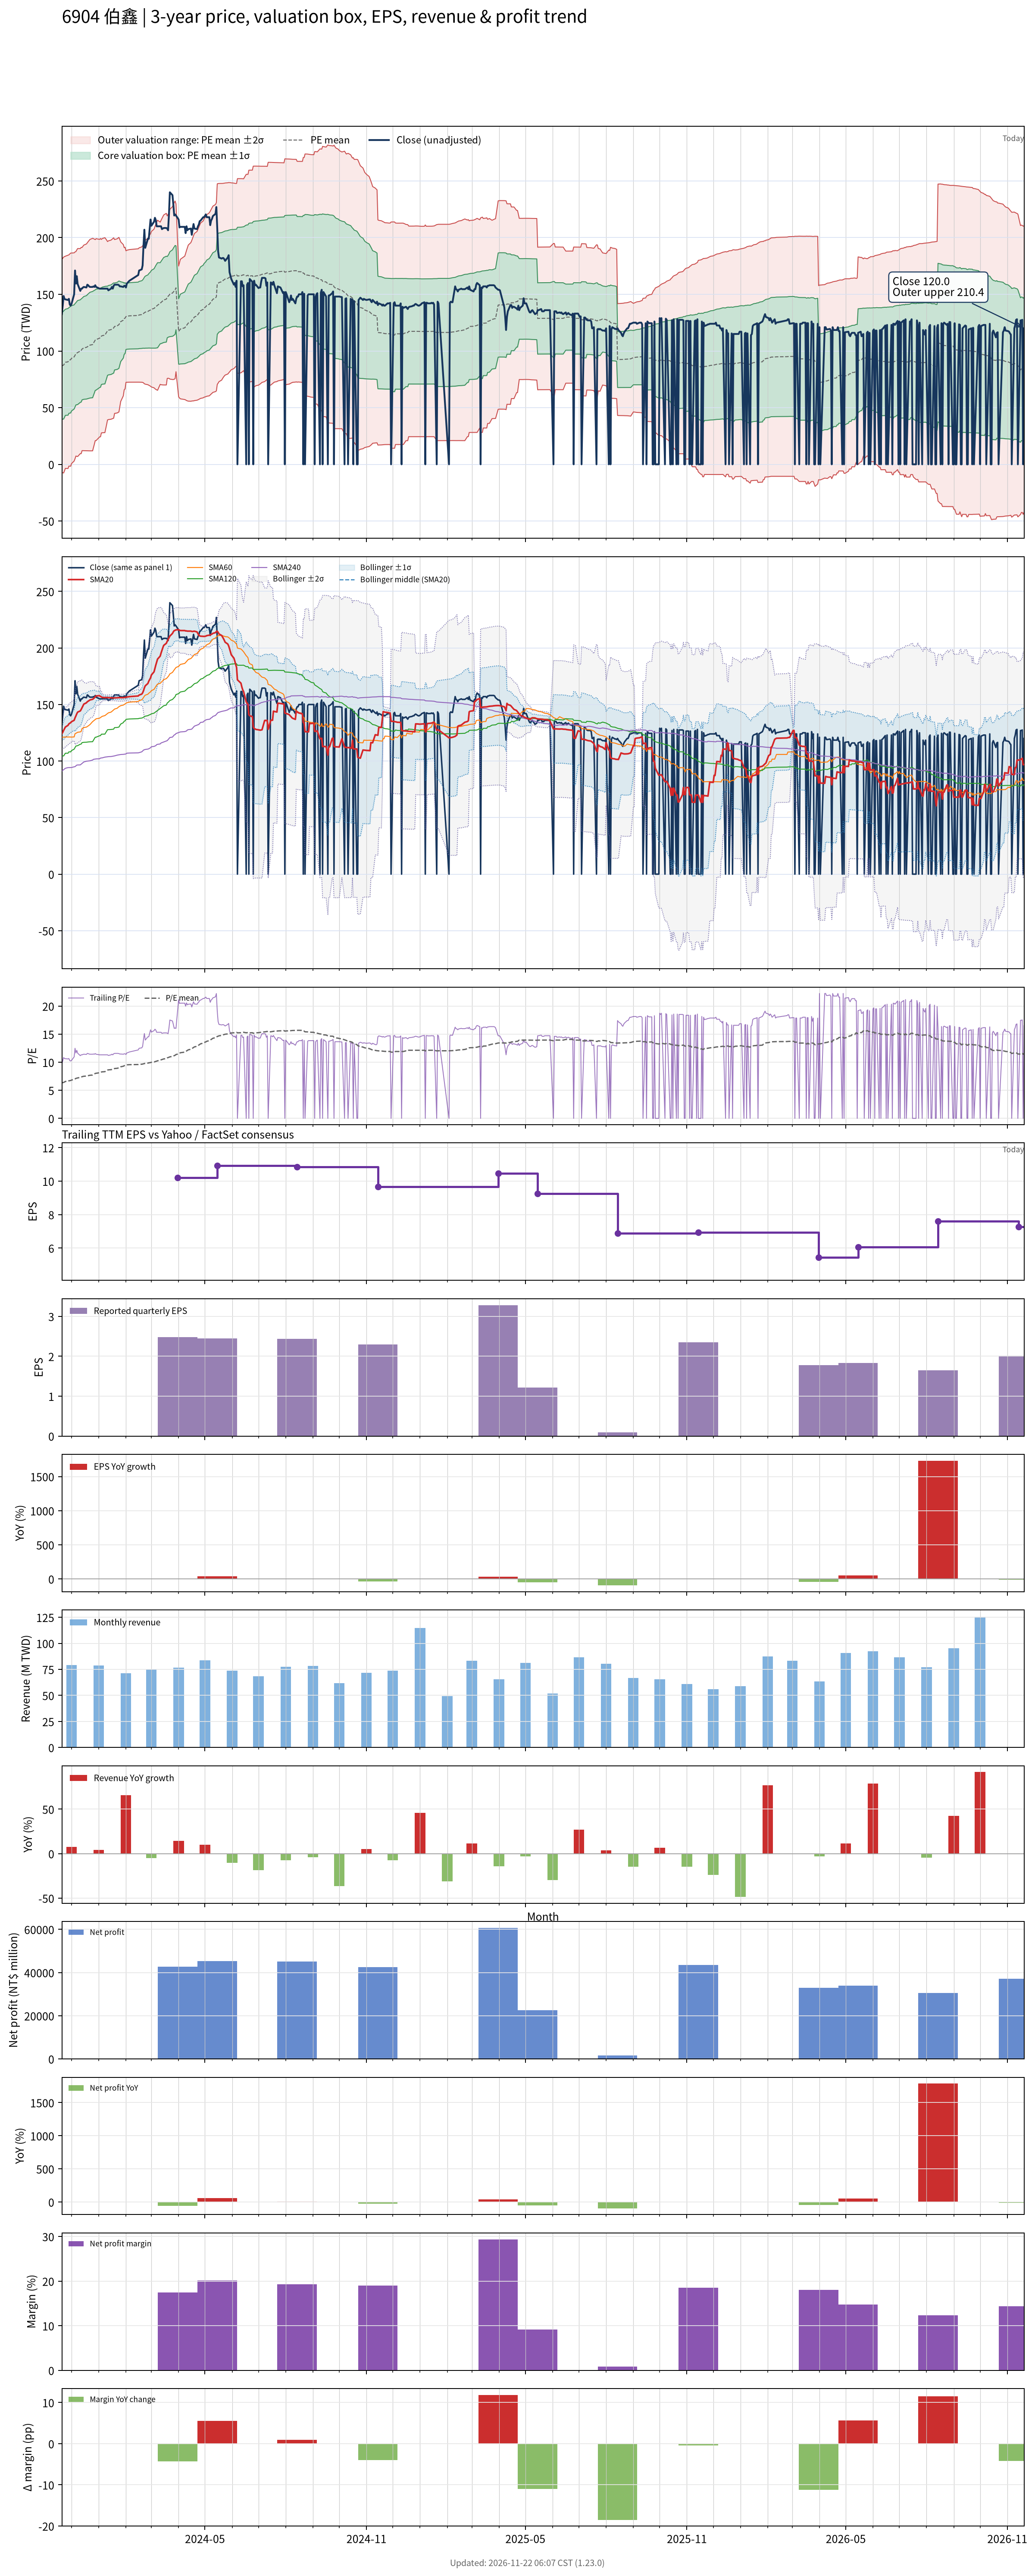

Source data for this figure (header and first rows):
# chart-version: skill-stock-dynamic-val…
date, close, available_date, period_end, eps, ttm_eps, pe, pe_mean, pe_std, price_m2, price_m1, price_mean, price_p1, price_p2, forward_eps, forward_pe, forward_pe_mean, forward_pe_std, forward_price_m2, forward_price_m1, forward_price_mean, forward_price_p1, forward_price_p2, sma20
2023-11-20, 132.5, 2023-11-14, 2023-09-30, 3.47, 13.7, 9.672, 6.337, 3.435, -7.303, 39.76, 86.82, 133.9, 180.9, , , , , , , , , , 124.2
2023-11-21, 140, 2023-11-14, 2023-09-30, 3.47, 13.7, 10.22, 6.364, 3.453, -7.421, 39.88, 87.19, 134.5, 181.8, , , , , , , , , , 125.4
2023-11-22, 148.5, 2023-11-14, 2023-09-30, 3.47, 13.7, 10.84, 6.394, 3.476, -7.644, 39.98, 87.6, 135.2, 182.9, , , , , , , , , , 127.1
2023-11-23, 146, 2023-11-14, 2023-09-30, 3.47, 13.7, 10.66, 6.483, 3.447, -5.641, 41.59, 88.82, 136.1, 183.3, , , , , , , , , , 128.6
2023-11-24, 145.5, 2023-11-14, 2023-09-30, 3.47, 13.7, 10.62, 6.572, 3.416, -3.561, 43.24, 90.03, 136.8, 183.6, , , , , , , , , , 130.1
2023-11-27, 145, 2023-11-14, 2023-09-30, 3.47, 13.7, 10.58, 6.6, 3.435, -3.696, 43.36, 90.42, 137.5, 184.5, , , , , , , , , , 131.6
2023-11-28, 146, 2023-11-14, 2023-09-30, 3.47, 13.7, 10.66, 6.689, 3.401, -1.534, 45.05, 91.64, 138.2, 184.8, , , , , , , , , , 132.9
2023-11-29, 141, 2023-11-14, 2023-09-30, 3.47, 13.7, 10.29, 6.715, 3.416, -1.604, 45.2, 92, 138.8, 185.6, , , , , , , , , , 133.4
2023-11-30, 140, 2023-11-14, 2023-09-30, 3.47, 13.7, 10.22, 6.741, 3.431, -1.656, 45.35, 92.35, 139.4, 186.4, , , , , , , , , , 133.9
2023-12-01, 141.5, 2023-11-14, 2023-09-30, 3.47, 13.7, 10.33, 6.827, 3.39, 0.6525, 47.09, 93.53, 140, 186.4, , , , , , , , , , 134.8
2023-12-04, 150, 2023-11-14, 2023-09-30, 3.47, 13.7, 10.95, 6.918, 3.352, 2.948, 48.86, 94.78, 140.7, 186.6, , , , , , , , , , 136.1
2023-12-05, 171, 2023-11-14, 2023-09-30, 3.47, 13.7, 12.48, 7.022, 3.329, 5.001, 50.6, 96.21, 141.8, 187.4, , , , , , , , , , 138.2
2023-12-06, 159.5, 2023-11-14, 2023-09-30, 3.47, 13.7, 11.64, 7.119, 3.292, 7.342, 52.44, 97.53, 142.6, 187.7, , , , , , , , , , 139.9
2023-12-07, 166, 2023-11-14, 2023-09-30, 3.47, 13.7, 12.12, 7.162, 3.323, 7.064, 52.59, 98.12, 143.6, 189.2, , , , , , , , , , 141.8
2023-12-08, 159, 2023-11-14, 2023-09-30, 3.47, 13.7, 11.61, 7.201, 3.348, 6.927, 52.79, 98.65, 144.5, 190.4, , , , , , , , , , 143.3
2023-12-11, 153, 2023-11-14, 2023-09-30, 3.47, 13.7, 11.17, 7.294, 3.301, 9.489, 54.71, 99.93, 145.1, 190.4, , , , , , , , , , 144.3
2023-12-12, 155, 2023-11-14, 2023-09-30, 3.47, 13.7, 11.31, 7.331, 3.321, 9.44, 54.94, 100.4, 145.9, 191.4, , , , , , , , , , 145.6
2023-12-13, 155, 2023-11-14, 2023-09-30, 3.47, 13.7, 11.31, 7.425, 3.271, 12.09, 56.91, 101.7, 146.5, 191.4, , , , , , , , , , 147.2
2023-12-14, 156, 2023-11-14, 2023-09-30, 3.47, 13.7, 11.39, 7.462, 3.291, 12.07, 57.15, 102.2, 147.3, 192.4, , , , , , , , , , 148.8
2023-12-15, 156.5, 2023-11-14, 2023-09-30, 3.47, 13.7, 11.42, 7.498, 3.31, 12.02, 57.37, 102.7, 148.1, 193.4, , , , , , , , , , 150.3
2023-12-18, 156, 2023-11-14, 2023-09-30, 3.47, 13.7, 11.39, 7.534, 3.329, 12, 57.61, 103.2, 148.8, 194.4, , , , , , , , , , 151.5
2023-12-19, 158.5, 2023-11-14, 2023-09-30, 3.47, 13.7, 11.57, 7.571, 3.349, 11.96, 57.84, 103.7, 149.6, 195.5, , , , , , , , , , 152.4
2023-12-20, 158, 2023-11-14, 2023-09-30, 3.47, 13.7, 11.53, 7.608, 3.368, 11.94, 58.09, 104.2, 150.4, 196.5, , , , , , , , , , 152.9
2023-12-21, 157, 2023-11-14, 2023-09-30, 3.47, 13.7, 11.46, 7.642, 3.387, 11.91, 58.31, 104.7, 151.1, 197.5, , , , , , , , , , 153.5
2023-12-22, 156.5, 2023-11-14, 2023-09-30, 3.47, 13.7, 11.42, 7.676, 3.404, 11.9, 58.53, 105.2, 151.8, 198.4, , , , , , , , , , 154
2023-12-25, 156.5, 2023-11-14, 2023-09-30, 3.47, 13.7, 11.42, 7.712, 3.421, 11.92, 58.78, 105.6, 152.5, 199.4, , , , , , , , , , 154.6
2023-12-26, 157, 2023-11-14, 2023-09-30, 3.47, 13.7, 11.46, 7.807, 3.363, 14.81, 60.88, 107, 153, 199.1, , , , , , , , , , 155.2
2023-12-27, 156.5, 2023-11-14, 2023-09-30, 3.47, 13.7, 11.42, 7.902, 3.301, 17.8, 63.03, 108.3, 153.5, 198.7, , , , , , , , , , 155.9
2023-12-28, 158, 2023-11-14, 2023-09-30, 3.47, 13.7, 11.53, 7.998, 3.237, 20.89, 65.23, 109.6, 153.9, 198.3, , , , , , , , , , 156.8
2023-12-29, 156.5, 2023-11-14, 2023-09-30, 3.47, 13.7, 11.42, 8.032, 3.251, 20.96, 65.5, 110, 154.6, 199.1, , , , , , , , , , 157.6
2024-01-02, 155, 2023-11-14, 2023-09-30, 3.47, 13.7, 11.31, 8.127, 3.18, 24.21, 67.77, 111.3, 154.9, 198.5, , , , , , , , , , 157.8
2024-01-03, 155, 2023-11-14, 2023-09-30, 3.47, 13.7, 11.31, 8.159, 3.192, 24.33, 68.06, 111.8, 155.5, 199.2, , , , , , , , , , 157
2024-01-04, 155, 2023-11-14, 2023-09-30, 3.47, 13.7, 11.31, 8.254, 3.115, 27.72, 70.4, 113.1, 155.8, 198.4, , , , , , , , , , 156.8
2024-01-05, 155, 2023-11-14, 2023-09-30, 3.47, 13.7, 11.31, 8.286, 3.127, 27.86, 70.69, 113.5, 156.4, 199.2, , , , , , , , , , 156.2
2024-01-08, 155, 2023-11-14, 2023-09-30, 3.47, 13.7, 11.31, 8.319, 3.138, 28, 70.98, 114, 157, 199.9, , , , , , , , , , 156.1
2024-01-09, 155, 2023-11-14, 2023-09-30, 3.47, 13.7, 11.31, 8.413, 3.054, 31.57, 73.42, 115.3, 157.1, 199, , , , , , , , , , 156.2
2024-01-10, 155, 2023-11-14, 2023-09-30, 3.47, 13.7, 11.31, 8.508, 2.966, 35.29, 75.92, 116.6, 157.2, 197.8, , , , , , , , , , 156.2
2024-01-11, 155, 2023-11-14, 2023-09-30, 3.47, 13.7, 11.31, 8.602, 2.871, 39.17, 78.51, 117.8, 157.2, 196.5, , , , , , , , , , 156.2
2024-01-12, 153.5, 2023-11-14, 2023-09-30, 3.47, 13.7, 11.2, 8.637, 2.877, 39.49, 78.91, 118.3, 157.7, 197.2, , , , , , , , , , 156
2024-01-15, 155, 2023-11-14, 2023-09-30, 3.47, 13.7, 11.31, 8.673, 2.884, 39.8, 79.31, 118.8, 158.3, 197.8, , , , , , , , , , 155.9
2024-01-16, 156.5, 2023-11-14, 2023-09-30, 3.47, 13.7, 11.42, 8.709, 2.891, 40.12, 79.72, 119.3, 158.9, 198.5, , , , , , , , , , 156
2024-01-17, 155, 2023-11-14, 2023-09-30, 3.47, 13.7, 11.31, 8.744, 2.896, 40.44, 80.12, 119.8, 159.5, 199.2, , , , , , , , , , 155.8
2024-01-18, 157.5, 2023-11-14, 2023-09-30, 3.47, 13.7, 11.5, 8.781, 2.903, 40.75, 80.52, 120.3, 160.1, 199.9, , , , , , , , , , 155.8
2024-01-19, 158.5, 2023-11-14, 2023-09-30, 3.47, 13.7, 11.57, 8.877, 2.8, 44.91, 83.27, 121.6, 160, 198.3, , , , , , , , , , 155.8
2024-01-22, 158.5, 2023-11-14, 2023-09-30, 3.47, 13.7, 11.57, 8.917, 2.804, 45.34, 83.75, 122.2, 160.6, 199, , , , , , , , , , 155.9
2024-01-23, 158.5, 2023-11-14, 2023-09-30, 3.47, 13.7, 11.57, 8.956, 2.808, 45.74, 84.22, 122.7, 161.2, 199.6, , , , , , , , , , 156.1
2024-01-24, 158, 2023-11-14, 2023-09-30, 3.47, 13.7, 11.53, 8.996, 2.81, 46.24, 84.74, 123.2, 161.7, 200.2, , , , , , , , , , 156.1
2024-01-25, 157, 2023-11-14, 2023-09-30, 3.47, 13.7, 11.46, 9.091, 2.694, 50.73, 87.64, 124.6, 161.5, 198.4, , , , , , , , , , 156.1
2024-01-26, 157, 2023-11-14, 2023-09-30, 3.47, 13.7, 11.46, 9.187, 2.57, 55.46, 90.66, 125.9, 161.1, 196.3, , , , , , , , , , 156.1
2024-01-29, 156.5, 2023-11-14, 2023-09-30, 3.47, 13.7, 11.42, 9.282, 2.434, 60.46, 93.81, 127.2, 160.5, 193.9, , , , , , , , , , 156.1
2024-01-30, 157.5, 2023-11-14, 2023-09-30, 3.47, 13.7, 11.5, 9.378, 2.288, 65.79, 97.13, 128.5, 159.8, 191.2, , , , , , , , , , 156.2
2024-01-31, 157.5, 2023-11-14, 2023-09-30, 3.47, 13.7, 11.5, 9.419, 2.281, 66.54, 97.79, 129, 160.3, 191.5, , , , , , , , , , 156.3
2024-02-01, 156, 2023-11-14, 2023-09-30, 3.47, 13.7, 11.39, 9.514, 2.117, 72.34, 101.3, 130.3, 159.3, 188.3, , , , , , , , , , 156.4
2024-02-02, 159.5, 2023-11-14, 2023-09-30, 3.47, 13.7, 11.64, 9.537, 2.125, 72.43, 101.5, 130.7, 159.8, 188.9, , , , , , , , , , 156.6
2024-02-05, 162, 2023-11-14, 2023-09-30, 3.47, 13.7, 11.82, 9.561, 2.134, 72.5, 101.7, 131, 160.2, 189.5, , , , , , , , , , 156.9
2024-02-15, 167, 2023-11-14, 2023-09-30, 3.47, 13.7, 12.19, 9.588, 2.147, 72.53, 101.9, 131.4, 160.8, 190.2, , , , , , , , , , 157.6
2024-02-16, 171, 2023-11-14, 2023-09-30, 3.47, 13.7, 12.48, 9.618, 2.162, 72.51, 102.1, 131.8, 161.4, 191, , , , , , , , , , 158.3
2024-02-19, 172, 2023-11-14, 2023-09-30, 3.47, 13.7, 12.55, 9.645, 2.179, 72.43, 102.3, 132.1, 162, 191.8, , , , , , , , , , 159.2
2024-02-20, 175.5, 2023-11-14, 2023-09-30, 3.47, 13.7, 12.81, 9.674, 2.197, 72.32, 102.4, 132.5, 162.6, 192.7, , , , , , , , , , 160.3
... 669 more rows
